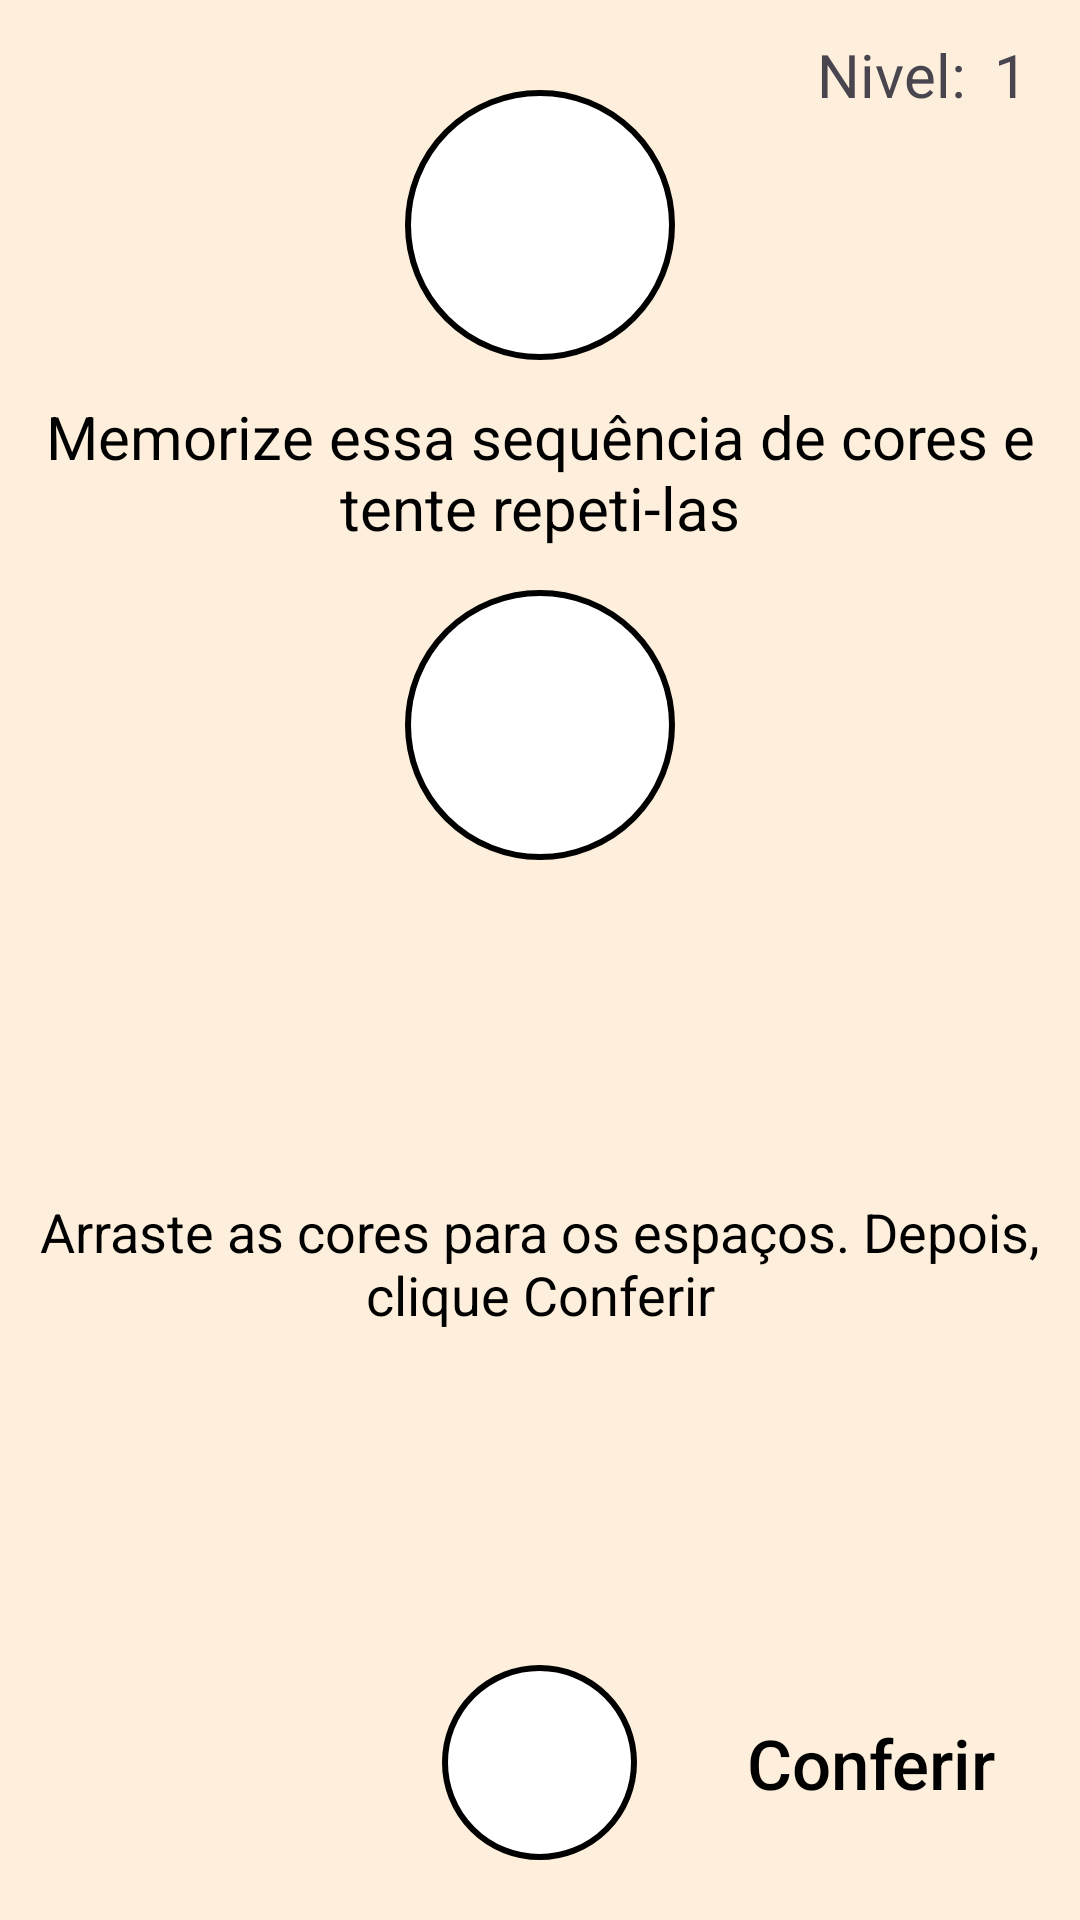

The Android layout XML behind this screen, and the referenced resources:
<!-- AndroidManifest.xml: application theme Theme.JogoSequenciaDeCores -->
<!-- res/layout/layout_jogo.xml -->
<?xml version="1.0" encoding="utf-8"?>
<androidx.constraintlayout.widget.ConstraintLayout xmlns:android="http://schemas.android.com/apk/res/android"
    xmlns:app="http://schemas.android.com/apk/res-auto"
    xmlns:tools="http://schemas.android.com/tools"
    android:id="@+id/mainLayout"
    android:layout_width="match_parent"
    android:layout_height="match_parent"
    android:background="@color/bege"
    android:clipChildren="false"
    android:forceDarkAllowed="false"
    android:keepScreenOn="true"
    tools:context=".view.TelaJogo"
    tools:ignore="MissingDefaultResource">


    <TextView
        android:layout_width="50dp"
        android:layout_height="50dp"
        android:gravity="center"
        android:text="Nivel:"
        android:textSize="20sp"
        app:layout_constraintEnd_toStartOf="@id/nivel"
        app:layout_constraintTop_toTopOf="parent" />

    <TextView
        android:id="@+id/nivel"
        android:layout_width="30dp"
        android:layout_height="50dp"
        android:layout_marginEnd="8dp"
        android:gravity="center"
        android:text="1"
        android:textSize="20sp"
        app:layout_constraintEnd_toEndOf="parent"
        app:layout_constraintTop_toTopOf="parent" />

    <LinearLayout
        android:id="@+id/sequenciaCorreta"
        android:layout_width="wrap_content"
        android:layout_height="wrap_content"
        android:layout_marginTop="30dp"
        android:gravity="center"
        app:layout_constraintEnd_toEndOf="parent"
        app:layout_constraintStart_toStartOf="parent"
        app:layout_constraintTop_toTopOf="@id/mainLayout">

        <TextView
            android:layout_width="90dp"
            android:layout_height="90dp"
            android:layout_marginStart="8dp"
            android:layout_marginEnd="8dp"
            android:background="@drawable/bg_round_branco"
            app:layout_constraintEnd_toEndOf="@id/mainLayout"
            app:layout_constraintStart_toStartOf="@id/mainLayout"
            app:layout_constraintTop_toTopOf="@id/mainLayout" />
    </LinearLayout>

    <TextView
        android:id="@+id/bloqueio"
        android:layout_width="200dp"
        android:layout_height="100dp"
        android:background="@drawable/bg_bloqueio"
        app:layout_constraintBottom_toBottomOf="@id/sequenciaCorreta"
        app:layout_constraintEnd_toEndOf="parent"
        app:layout_constraintStart_toStartOf="parent"
        app:layout_constraintTop_toTopOf="@id/sequenciaCorreta" />

    <TextView
        android:id="@+id/titulo"
        android:layout_width="match_parent"
        android:layout_height="wrap_content"
        android:layout_marginTop="12dp"
        android:gravity="center"
        android:text="Memorize essa sequência de cores e tente repeti-las"
        android:textColor="@color/black"
        android:textSize="20sp"
        app:layout_constraintTop_toBottomOf="@id/sequenciaCorreta" />

    <androidx.constraintlayout.widget.ConstraintLayout
        android:id="@+id/componentes"
        android:layout_width="match_parent"
        android:layout_height="0dp"
        android:layout_marginTop="14dp"
        android:layout_marginBottom="8dp"
        android:clipChildren="false"
        app:layout_constraintBottom_toBottomOf="parent"
        app:layout_constraintTop_toBottomOf="@id/titulo">

        <LinearLayout
            android:id="@+id/sequenciaVazia"
            android:layout_width="match_parent"
            android:layout_height="wrap_content"
            android:gravity="center"
            app:layout_constraintTop_toTopOf="parent">

            <TextView
                android:layout_width="90dp"
                android:layout_height="90dp"
                android:layout_marginStart="8dp"
                android:layout_marginEnd="8dp"
                android:background="@drawable/bg_round_branco"
                app:layout_constraintEnd_toEndOf="@id/mainLayout"
                app:layout_constraintStart_toStartOf="@id/mainLayout"
                app:layout_constraintTop_toTopOf="@id/mainLayout" />

        </LinearLayout>

        <TextView
            android:layout_width="match_parent"
            android:layout_height="wrap_content"
            android:gravity="center"
            android:text="Arraste as cores para os espaços. Depois, clique Conferir"
            android:textColor="@color/black"
            android:textSize="18sp"
            app:layout_constraintBottom_toTopOf="@id/sequenciaCores"
            app:layout_constraintTop_toBottomOf="@id/sequenciaVazia" />

        <androidx.appcompat.widget.AppCompatButton
            android:id="@+id/btnconferir"
            android:layout_width="wrap_content"
            android:layout_height="wrap_content"
            android:layout_marginEnd="14dp"
            android:background="@drawable/bg_button"
            android:paddingStart="14dp"
            android:paddingEnd="14dp"
            android:text="Conferir"
            android:textAllCaps="false"
            android:textColor="@color/black"
            android:textSize="23sp"
            app:layout_constraintBottom_toBottomOf="@id/sequenciaCores"
            app:layout_constraintEnd_toEndOf="parent"
            app:layout_constraintTop_toTopOf="@id/sequenciaCores" />

        <LinearLayout
            android:id="@+id/sequenciaCores"
            android:layout_width="match_parent"
            android:layout_height="wrap_content"
            android:layout_marginBottom="12dp"
            android:clipChildren="false"
            android:gravity="center"
            android:translationZ="2dp"
            android:orientation="horizontal"
            app:layout_constraintBottom_toBottomOf="parent">

            <TextView
                android:id="@+id/corVermelha"
                android:layout_width="65dp"
                android:layout_height="65dp"
                android:layout_marginStart="8dp"
                android:layout_marginEnd="8dp"
                android:background="@drawable/bg_round_branco" />

        </LinearLayout>

    </androidx.constraintlayout.widget.ConstraintLayout>

</androidx.constraintlayout.widget.ConstraintLayout>
<!-- resources referenced by this layout -->
<resources>
  <color name="bege">#FFFDEFDB</color>
  <color name="black">#FF000000</color>
  <!-- drawable bg_round_branco (drawable) -->
  <?xml version="1.0" encoding="utf-8"?>
  <shape xmlns:android="http://schemas.android.com/apk/res/android">
      <solid
          android:color="@color/white"/>
      <stroke
          android:width="2dp"
          android:color="@color/black" />
      <corners
          android:radius="360dp"/>
  </shape>
  <style name="Theme.JogoSequenciaDeCores" parent="Base.Theme.JogoSequenciaDeCores" />
  <color name="white">#FFFFFFFF</color>
  <style name="Base.Theme.JogoSequenciaDeCores" parent="Theme.Material3.DayNight.NoActionBar">
          
          
          <item name="android:forceDarkAllowed" tools:targetApi="q">false</item>
  
      </style>
</resources>
